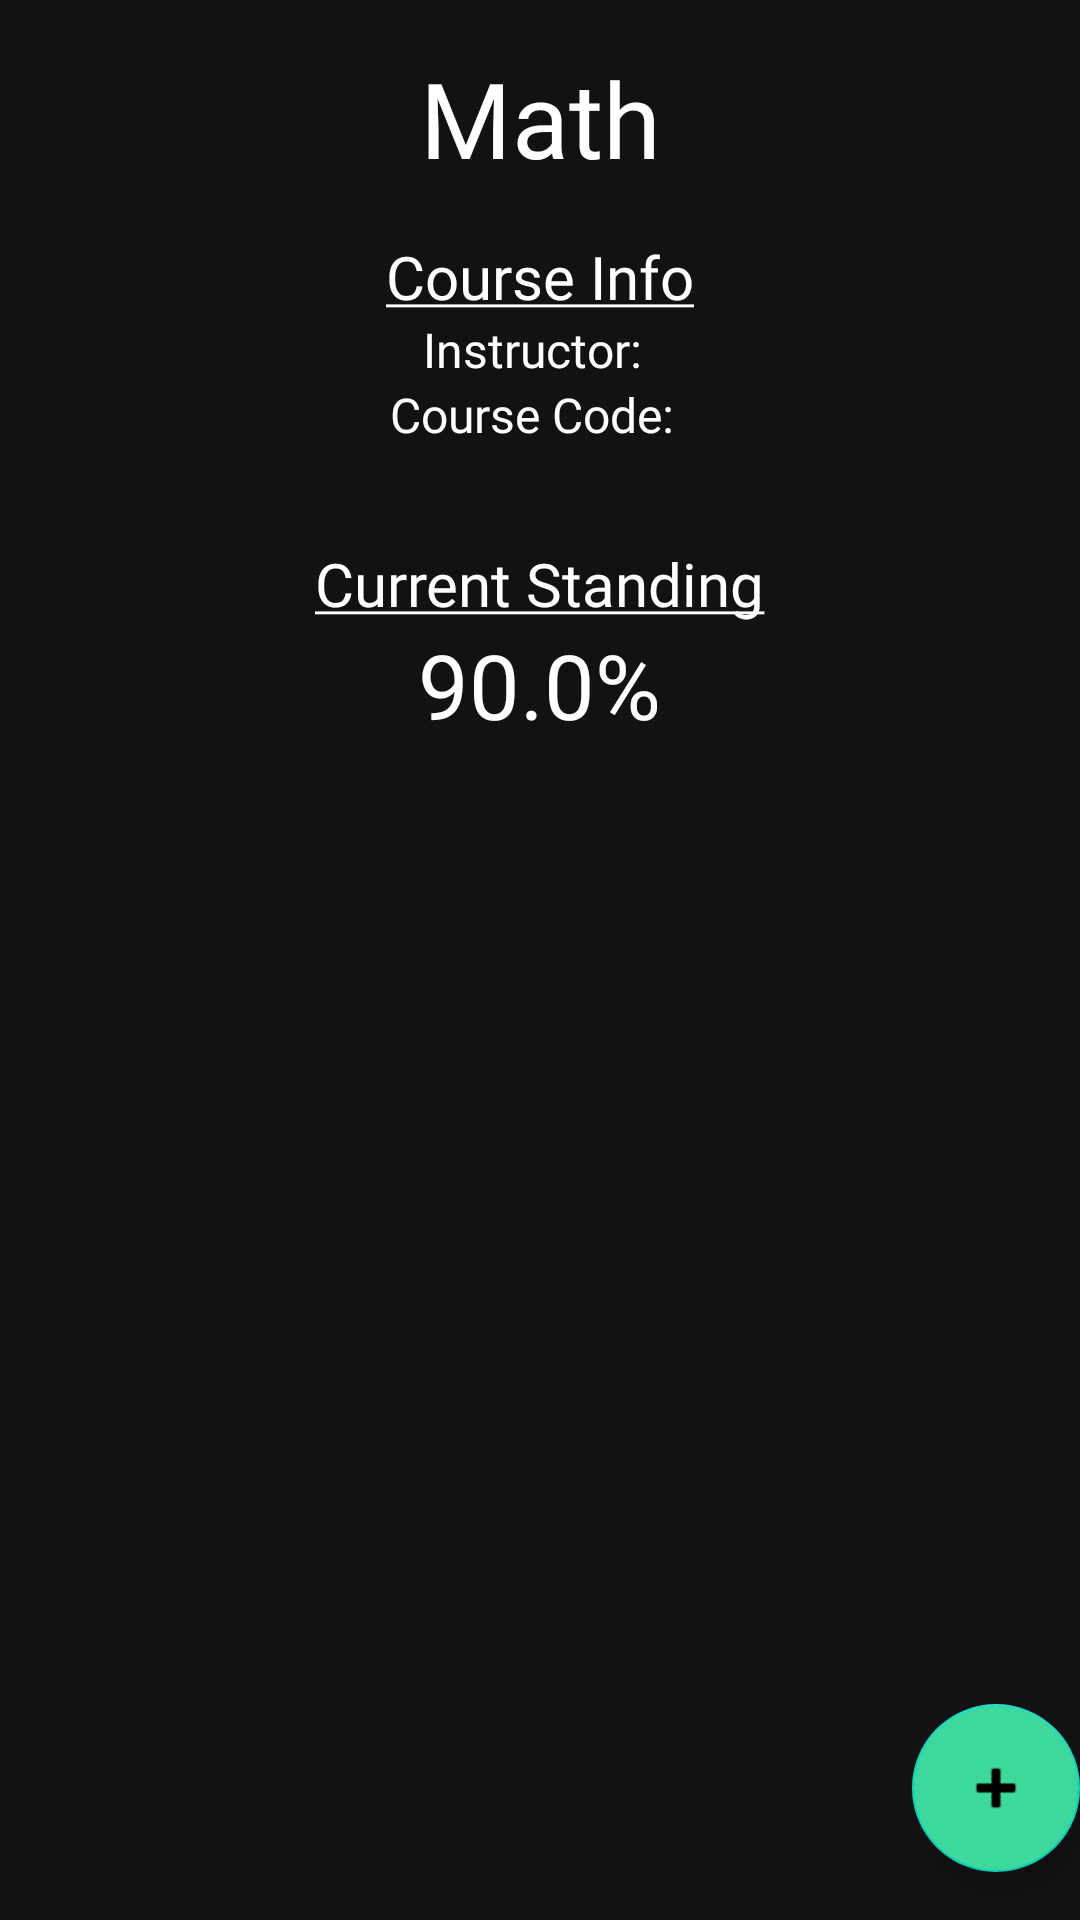

Reconstruct the res/layout file that produces this screen, plus the resources it refers to.
<!-- AndroidManifest.xml: application theme Theme.GradeCalculator -->
<!-- res/layout/fragment_second.xml -->
<?xml version="1.0" encoding="utf-8"?>
<androidx.constraintlayout.widget.ConstraintLayout xmlns:android="http://schemas.android.com/apk/res/android"
    xmlns:app="http://schemas.android.com/apk/res-auto"
    xmlns:tools="http://schemas.android.com/tools"
    android:layout_width="match_parent"
    android:layout_height="match_parent"
    android:background="@color/dark_background"
    tools:context=".view.grades.SecondFragment">

    <ScrollView
        android:layout_width="match_parent"
        android:layout_height="match_parent">

        <androidx.constraintlayout.widget.ConstraintLayout
            android:layout_width="match_parent"
            android:layout_height="wrap_content">

            <TextView
                android:id="@+id/course_name_textview"
                android:layout_width="wrap_content"
                android:layout_height="wrap_content"
                android:layout_marginTop="16dp"
                android:fontFamily="@font/courier_bold"
                android:text="Math"
                android:textColor="@color/white"
                android:textSize="35sp"
                app:layout_constraintLeft_toLeftOf="parent"
                app:layout_constraintRight_toRightOf="parent"
                app:layout_constraintTop_toTopOf="parent" />

            <LinearLayout
                android:id="@+id/course_info_layout"
                android:layout_width="match_parent"
                android:layout_height="wrap_content"
                android:layout_marginTop="16dp"
                android:gravity="center"
                android:orientation="vertical"
                app:layout_constraintTop_toBottomOf="@id/course_name_textview">

                <TextView
                    android:layout_width="wrap_content"
                    android:layout_height="wrap_content"
                    android:fontFamily="@font/courier_bold"
                    android:text="@string/course_info"
                    android:textColor="@color/white"
                    android:textSize="20sp" />

                <LinearLayout
                    android:layout_width="wrap_content"
                    android:layout_height="wrap_content">

                    <TextView
                        android:layout_width="wrap_content"
                        android:layout_height="wrap_content"
                        android:layout_marginEnd="5dp"
                        android:fontFamily="@font/courier_bold"
                        android:text="Instructor:"
                        android:textColor="@color/white"
                        android:textSize="16sp" />

                    <TextView
                        android:id="@+id/infoview_instructor_name"
                        android:layout_width="wrap_content"
                        android:layout_height="wrap_content"
                        android:fontFamily="@font/courier_bold"
                        android:textColor="@color/white"
                        android:textSize="16sp" />

                </LinearLayout>

                <LinearLayout
                    android:layout_width="wrap_content"
                    android:layout_height="wrap_content">

                    <TextView
                        android:layout_width="wrap_content"
                        android:layout_height="wrap_content"
                        android:layout_marginEnd="5dp"
                        android:fontFamily="@font/courier_bold"
                        android:text="Course Code:"
                        android:textColor="@color/white"
                        android:textSize="16sp" />

                    <TextView
                        android:id="@+id/infoview_course_code"
                        android:layout_width="wrap_content"
                        android:layout_height="wrap_content"
                        android:fontFamily="@font/courier_bold"

                        android:textColor="@color/white"
                        android:textSize="16sp" />
                </LinearLayout>

            </LinearLayout>

            <androidx.recyclerview.widget.RecyclerView
                android:id="@+id/recyclerview"
                android:layout_width="match_parent"
                android:layout_height="wrap_content"
                android:layout_marginTop="16dp"
                app:layout_constraintTop_toBottomOf="@id/course_info_layout" />

            <LinearLayout
                android:id="@+id/infoview_current_standing_layout"
                android:layout_width="match_parent"
                android:layout_height="wrap_content"
                android:layout_marginTop="16dp"
                android:gravity="center"
                android:orientation="vertical"
                app:layout_constraintTop_toBottomOf="@id/recyclerview"
                app:layout_constraintBottom_toBottomOf="parent">

                <TextView
                    android:layout_width="wrap_content"
                    android:layout_height="wrap_content"
                    android:fontFamily="@font/courier_bold"
                    android:text="@string/current_standing"
                    android:textColor="@color/white"
                    android:textSize="20sp" />

                <TextView
                    android:id="@+id/infoview_grade_percentage"
                    android:layout_width="wrap_content"
                    android:layout_height="wrap_content"
                    android:fontFamily="@font/courier"
                    android:text="90.0%"
                    android:textColor="@color/white"
                    android:textSize="30sp" />

            </LinearLayout>

        </androidx.constraintlayout.widget.ConstraintLayout>

    </ScrollView>

    <com.google.android.material.floatingactionbutton.FloatingActionButton
        android:id="@+id/fab"
        android:layout_width="wrap_content"
        android:layout_height="wrap_content"
        android:layout_gravity="bottom|end"
        android:layout_marginEnd="@dimen/fab_margin"
        android:layout_marginBottom="16dp"
        android:backgroundTint="@color/primary_lime"
        app:layout_constraintBottom_toBottomOf="parent"
        app:layout_constraintRight_toRightOf="parent"
        app:srcCompat="@android:drawable/ic_input_add" />

</androidx.constraintlayout.widget.ConstraintLayout>
<!-- resources referenced by this layout -->
<resources>
  <color name="dark_background">#121212</color>
  <color name="primary_lime">#3cd89c</color>
  <color name="white">#FFFFFFFF</color>
  <string name="course_info"><u>Course Info</u></string>
  <string name="current_standing"><u>Current Standing</u></string>
  <style name="Theme.GradeCalculator" parent="Theme.MaterialComponents.DayNight.DarkActionBar">
          
          <item name="colorPrimary">@color/purple_500</item>
          <item name="colorPrimaryVariant">@color/faded_purple</item>
          <item name="colorOnPrimary">@color/white</item>
          
          <item name="colorSecondary">@color/teal_200</item>
          <item name="colorSecondaryVariant">@color/teal_700</item>
          <item name="colorOnSecondary">@color/black</item>
          
          <item name="android:statusBarColor" tools:targetApi="l">?attr/colorPrimaryVariant</item>
          
      </style>
  <color name="purple_500">#FF6200EE</color>
  <color name="faded_purple">#b4a7d6</color>
  <color name="teal_200">#FF03DAC5</color>
  <color name="teal_700">#FF018786</color>
  <color name="black">#FF000000</color>
</resources>
